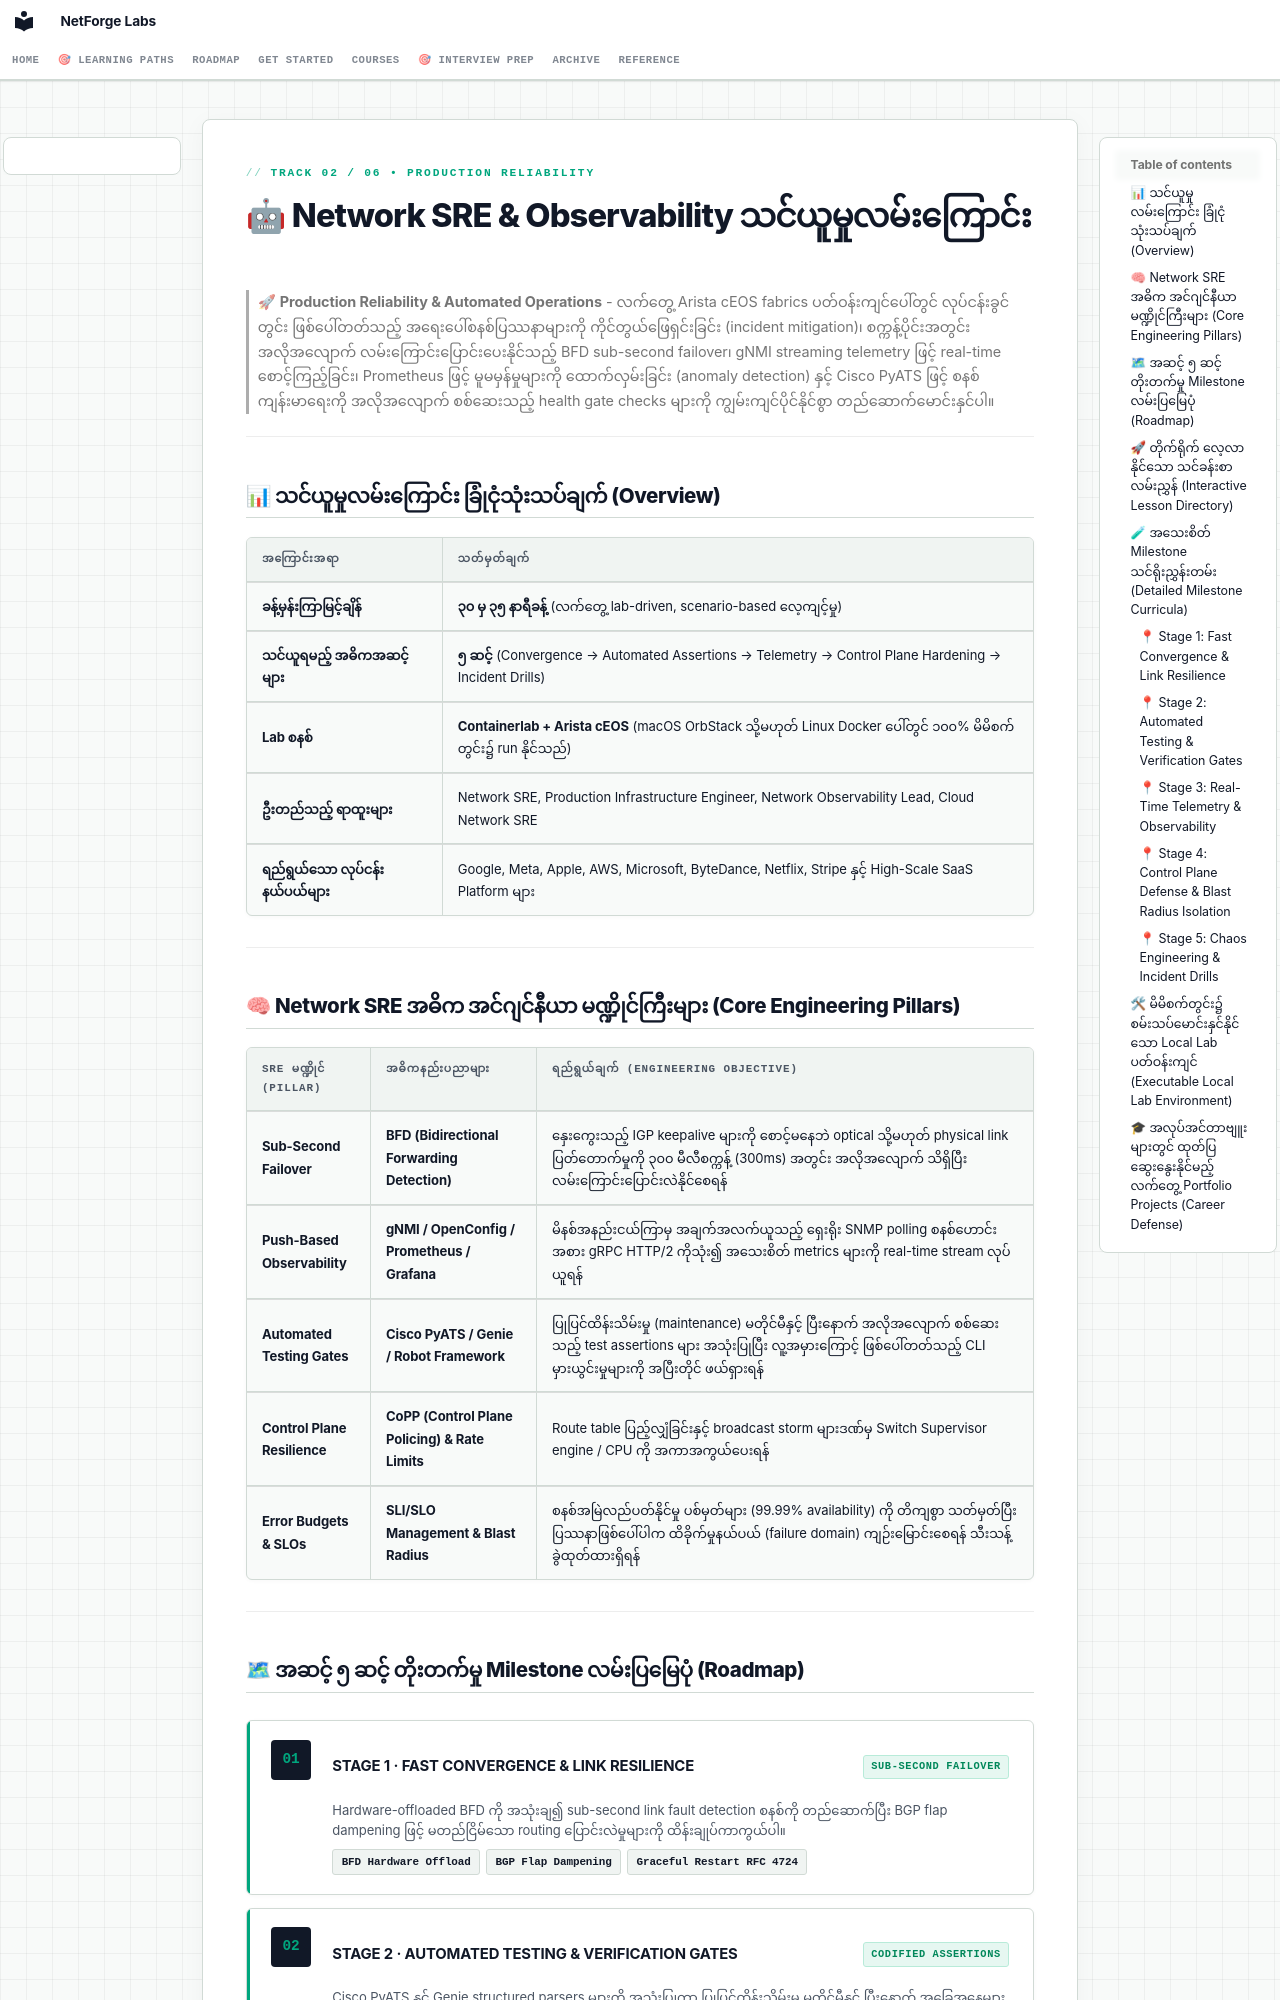

repository: etherhtun/netforge-labs · page: tracks/network-sre.my/index.html · generator: mkdocs

<div class="nf-hud-tag">TRACK 02 / 06 &bull; PRODUCTION RELIABILITY</div>

# 🤖 Network SRE & Observability သင်ယူမှုလမ်းကြောင်း

> 🚀 **Production Reliability & Automated Operations** - လက်တွေ့ Arista cEOS fabrics ပတ်ဝန်းကျင်ပေါ်တွင် လုပ်ငန်းခွင်တွင်း ဖြစ်ပေါ်တတ်သည့် အရေးပေါ်စနစ်ပြဿနာများကို ကိုင်တွယ်ဖြေရှင်းခြင်း (incident mitigation)၊ စက္ကန့်ပိုင်းအတွင်း အလိုအလျောက် လမ်းကြောင်းပြောင်းပေးနိုင်သည့် BFD sub-second failover၊ gNMI streaming telemetry ဖြင့် real-time စောင့်ကြည့်ခြင်း၊ Prometheus ဖြင့် မူမမှန်မှုများကို ထောက်လှမ်းခြင်း (anomaly detection) နှင့် Cisco PyATS ဖြင့် စနစ်ကျန်းမာရေးကို အလိုအလျောက် စစ်ဆေးသည့် health gate checks များကို ကျွမ်းကျင်ပိုင်နိုင်စွာ တည်ဆောက်မောင်းနှင်ပါ။

---

## 📊 သင်ယူမှုလမ်းကြောင်း ခြုံငုံသုံးသပ်ချက် (Overview)

| အကြောင်းအရာ | သတ်မှတ်ချက် |
|---|---|
| **ခန့်မှန်းကြာမြင့်ချိန်** | **၃၀ မှ ၃၅ နာရီခန့်** (လက်တွေ့ lab-driven, scenario-based လေ့ကျင့်မှု) |
| **သင်ယူရမည့် အဓိကအဆင့်များ** | **၅ ဆင့်** (Convergence → Automated Assertions → Telemetry → Control Plane Hardening → Incident Drills) |
| **Lab စနစ်** | **Containerlab + Arista cEOS** (macOS OrbStack သို့မဟုတ် Linux Docker ပေါ်တွင် ၁၀၀% မိမိစက်တွင်း၌ run နိုင်သည်) |
| **ဦးတည်သည့် ရာထူးများ** | Network SRE, Production Infrastructure Engineer, Network Observability Lead, Cloud Network SRE |
| **ရည်ရွယ်သော လုပ်ငန်းနယ်ပယ်များ** | Google, Meta, Apple, AWS, Microsoft, ByteDance, Netflix, Stripe နှင့် High-Scale SaaS Platform များ |

---

## 🧠 Network SRE အဓိက အင်ဂျင်နီယာ မဏ္ဍိုင်ကြီးများ (Core Engineering Pillars)

| SRE မဏ္ဍိုင် (Pillar) | အဓိကနည်းပညာများ | ရည်ရွယ်ချက် (Engineering Objective) |
|---|---|---|
| **Sub-Second Failover** | **BFD (Bidirectional Forwarding Detection)** | နှေးကွေးသည့် IGP keepalive များကို စောင့်မနေဘဲ optical သို့မဟုတ် physical link ပြတ်တောက်မှုကို ၃၀၀ မီလီစက္ကန့် (300ms) အတွင်း အလိုအလျောက် သိရှိပြီး လမ်းကြောင်းပြောင်းလဲနိုင်စေရန် |
| **Push-Based Observability** | **gNMI / OpenConfig / Prometheus / Grafana** | မိနစ်အနည်းငယ်ကြာမှ အချက်အလက်ယူသည့် ရှေးရိုး SNMP polling စနစ်ဟောင်းအစား gRPC HTTP/2 ကိုသုံး၍ အသေးစိတ် metrics များကို real-time stream လုပ်ယူရန် |
| **Automated Testing Gates** | **Cisco PyATS / Genie / Robot Framework** | ပြုပြင်ထိန်းသိမ်းမှု (maintenance) မတိုင်မီနှင့် ပြီးနောက် အလိုအလျောက် စစ်ဆေးသည့် test assertions များ အသုံးပြုပြီး လူ့အမှားကြောင့် ဖြစ်ပေါ်တတ်သည့် CLI မှားယွင်းမှုများကို အပြီးတိုင် ဖယ်ရှားရန် |
| **Control Plane Resilience** | **CoPP (Control Plane Policing) & Rate Limits** | Route table ပြည့်လျှံခြင်းနှင့် broadcast storm များဒဏ်မှ Switch Supervisor engine / CPU ကို အကာအကွယ်ပေးရန် |
| **Error Budgets & SLOs** | **SLI/SLO Management & Blast Radius** | စနစ်အမြဲလည်ပတ်နိုင်မှု ပစ်မှတ်များ (99.99% availability) ကို တိကျစွာ သတ်မှတ်ပြီး ပြဿနာဖြစ်ပေါ်ပါက ထိခိုက်မှုနယ်ပယ် (failure domain) ကျဉ်းမြောင်းစေရန် သီးသန့်ခွဲထုတ်ထားရှိရန် |

---
